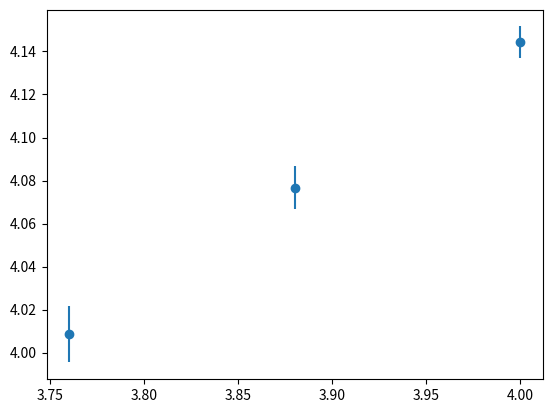

Write Python code to recreate this figure.
import numpy as np
from scipy.optimize import curve_fit
from matplotlib import pyplot as plt

print('\n')

def func(x,a,b):
    return a+b*x

N_space = 16
x_ren = 4.0


my_arr = np.array([[0.00, 0.11532, 0.00012, 0.11338, 0.00012, 0.11154, 0.00012],\
[1.00, 0.15102, 0.00085, 0.14858, 0.00071, 0.14623, 0.00061],\
[2.00, 0.1805, 0.0010, 0.17744, 0.00094, 0.17451, 0.00088]])


'''
my_arr = np.array([[0.00, 0.25147, 0.00030, 0.24717, 0.00030, 0.24307, 0.00029, 0.23910, 0.00028],\
[1.00, 0.32191, 0.00047, 0.31638, 0.00046, 0.31098, 0.00049, 0.30594, 0.00048],\
[2.00, 0.3776, 0.0017, 0.3712, 0.0016, 0.3652, 0.0015, 0.3594, 0.0014]])
'''

'''
for i in range(3):
    for j in range(9):
        print('%.10f\t'%(my_arr[i,j]),end='')
    print('\n',end='')
print('\n')
'''

for i in range(3):
    my_arr[i,0]=my_arr[i,0]*((2*np.pi)/N_space)**2

    my_arr[i,2]=2*my_arr[i,1]*my_arr[i,2]
    my_arr[i,4]=2*my_arr[i,3]*my_arr[i,4]
    my_arr[i,6]=2*my_arr[i,5]*my_arr[i,6]
#    my_arr[i,8]=2*my_arr[i,7]*my_arr[i,8]

    my_arr[i,1]=my_arr[i,1]**2
    my_arr[i,3]=my_arr[i,3]**2
    my_arr[i,5]=my_arr[i,5]**2
#    my_arr[i,7]=my_arr[i,7]**2

'''
for i in range(3):
    for j in range(9):
        print('%.10f\t'%(my_arr[i,j]),end='')
    print('\n',end='')
'''

x0_arr=np.array([ 3.76, 3.88, 4.00 ])
x_arr=np.zeros((3,2))

l = -1
for j in [1,3,5]:

    l = l + 1
    p_mean, p_cov = curve_fit(func, my_arr[:,0], my_arr[:,j],sigma=my_arr[:,j+1])
    x_arr[l,0] = 1/np.sqrt(p_mean[1])
    x_arr[l,1] = 0.5*np.sqrt(p_cov[1,1])*x_arr[l,0]**3
    print ('bare: %.2f  output: %.5f +- %.5f'%(x0_arr[l],x_arr[l,0],x_arr[l,1]) )

print('\n')

coeffs = np.polyfit( x0_arr[:], x_arr[:,0], 2, w=x_arr[:,1] )
coeffs[2] = coeffs[2] - x_ren
solutions = np.roots(coeffs)

for ii in range( len(solutions) ):
    if solutions[ii] < ( x_ren + 2.0 ) and solutions[ii] > ( x_ren - 2.0 ) :
        predicted_xq0  = np.real(solutions[ii])
        break

print('predicted xq0: %.5f'%predicted_xq0)

plt.errorbar(x0_arr[:],x_arr[:,0],yerr=x_arr[:,1],fmt='o')





#plt.plot( my_arr[:,0], func(my_arr[:,0],c_mean[0],c_mean[1]),'--' )
#plt.errorbar( my_arr[:,0], my_arr[:,3], yerr=my_arr[:,4],fmt='o' )

plt.show()

print('\n')
